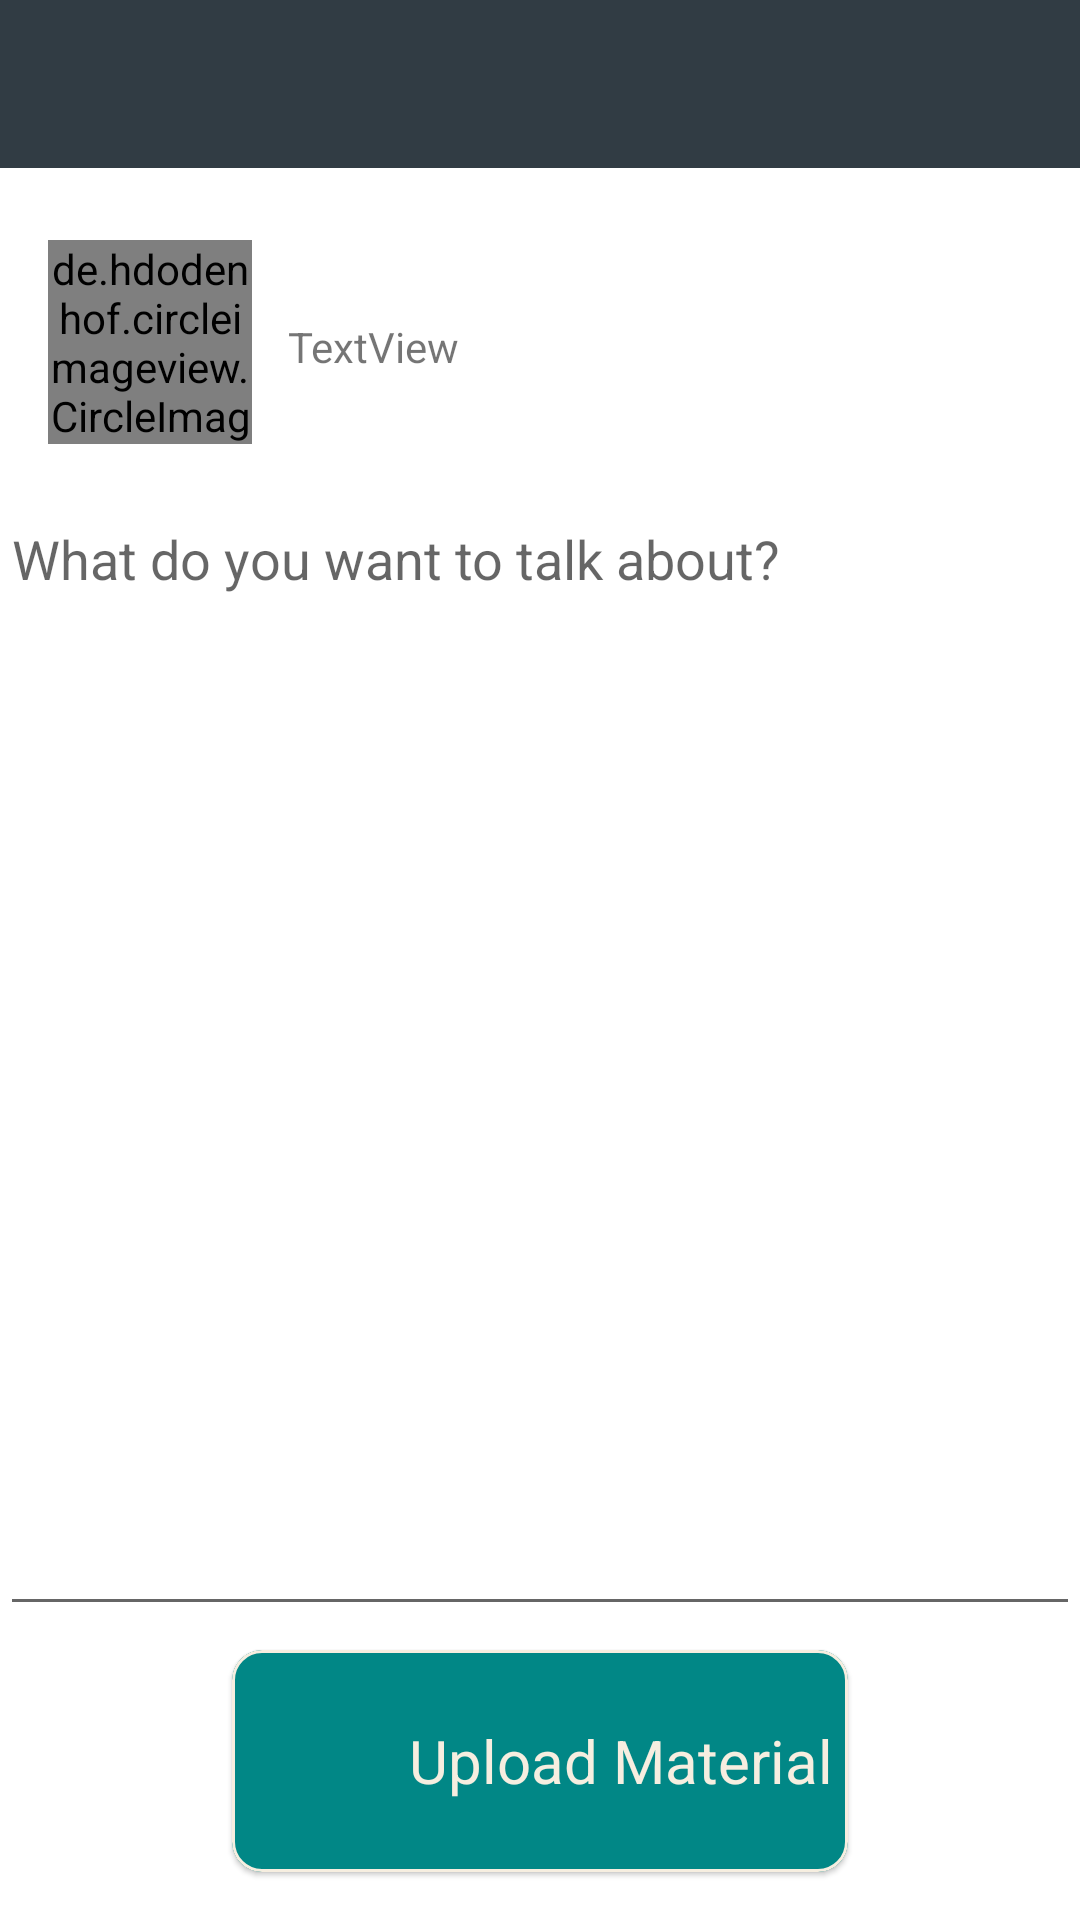

The Android layout XML behind this screen, and the referenced resources:
<!-- AndroidManifest.xml: application theme Theme.Reater -->
<!-- res/layout/fragment_add_announcement.xml -->
<?xml version="1.0" encoding="utf-8"?>
<androidx.constraintlayout.widget.ConstraintLayout xmlns:android="http://schemas.android.com/apk/res/android"
    xmlns:app="http://schemas.android.com/apk/res-auto"
    xmlns:tools="http://schemas.android.com/tools"
    android:layout_width="match_parent"
    android:layout_height="match_parent"
    tools:context=".teacherapp.fragments.TeacherAnnouncement.TeacherAnnouncementsFragment">

    <androidx.appcompat.widget.Toolbar
        android:id="@+id/toolbar4"
        android:layout_width="match_parent"
        android:layout_height="wrap_content"
        android:background="?attr/colorPrimary"
        android:minHeight="?attr/actionBarSize"
        android:theme="?attr/actionBarTheme"
        app:layout_constraintEnd_toEndOf="parent"
        app:layout_constraintStart_toStartOf="parent"
        app:layout_constraintTop_toTopOf="parent" />

    <de.hdodenhof.circleimageview.CircleImageView
        android:id="@+id/ta_author_dp"
        android:layout_width="68dp"
        android:layout_height="68dp"
        android:layout_marginStart="16dp"
        android:layout_marginTop="24dp"
        android:src="@drawable/house"
        app:layout_constraintStart_toStartOf="@+id/toolbar4"
        app:layout_constraintTop_toBottomOf="@+id/toolbar4" />

    <TextView
        android:id="@+id/ta_author_value"
        android:layout_width="wrap_content"
        android:layout_height="wrap_content"
        android:layout_marginStart="12dp"
        android:text="TextView"
        app:layout_constraintBottom_toBottomOf="@+id/ta_author_dp"
        app:layout_constraintStart_toEndOf="@+id/ta_author_dp"
        app:layout_constraintTop_toTopOf="@+id/ta_author_dp"
        app:layout_constraintVertical_bias="0.53" />

    <EditText
        android:id="@+id/teacher_announcement_text"
        style="@style/Widget.AppCompat.EditText"
        android:layout_width="0dp"
        android:layout_height="0dp"
        android:layout_marginTop="16dp"
        android:layout_marginBottom="8dp"
        android:ems="10"
        android:gravity="start|top"
        android:hint="What do you want to talk about?"
        android:inputType="textMultiLine"
        android:lines="9"
        android:maxLines="9"
        app:layout_constraintBottom_toTopOf="@+id/teacher_announcement_finalsubmit"
        app:layout_constraintEnd_toEndOf="parent"
        app:layout_constraintStart_toStartOf="parent"
        app:layout_constraintTop_toBottomOf="@+id/ta_author_dp" />
    <com.google.android.material.card.MaterialCardView
        android:id="@+id/teacher_announcement_finalsubmit"
        android:layout_width="wrap_content"
        android:layout_height="wrap_content"
        android:layout_marginStart="1dp"
        android:layout_marginEnd="1dp"
        android:layout_marginBottom="16dp"
        android:padding="2dp"
        app:cardBackgroundColor="@color/teal_700"
        app:cardCornerRadius="10dp"
        app:layout_constraintBottom_toBottomOf="parent"
        app:layout_constraintEnd_toEndOf="parent"
        app:layout_constraintStart_toStartOf="parent"
        app:strokeColor="@color/Cream"
        app:strokeWidth="1dp">

        <ImageView
            android:layout_width="50dp"
            android:layout_height="62dp"
            android:layout_margin="2dp"
            android:src="@drawable/email">

        </ImageView>

        <TextView
            android:layout_width="wrap_content"
            android:layout_height="70dp"
            android:layout_marginStart="54dp"
            android:layout_marginTop="2dp"
            android:layout_marginBottom="2dp"
            android:gravity="start|center"

            android:padding="5dp"
            android:text="Upload Material"
            android:textColor="@color/Cream"
            android:textSize="20sp"
            app:fontFamily="@font/mazzardextrabold">

        </TextView>
    </com.google.android.material.card.MaterialCardView>
</androidx.constraintlayout.widget.ConstraintLayout>
<!-- resources referenced by this layout -->
<resources>
  <color name="Cream">#F6EEE0</color>
  <color name="teal_700">#FF018786</color>
  <!-- drawable house: jpg bitmap (drawable-v24, 132831 bytes) -->
  <style name="Theme.Reater" parent="Theme.MaterialComponents.DayNight.NoActionBar">
          
          <item name="colorPrimary">@color/dark</item>
          <item name="colorPrimaryVariant">@color/white</item>
          <item name="colorOnPrimary">@color/white</item>
          
          <item name="colorSecondary">@color/teal_200</item>
          <item name="colorSecondaryVariant">@color/teal_700</item>
          <item name="colorOnSecondary">@color/black</item>
          
          <item name="android:statusBarColor" tools:targetApi="l">?attr/colorPrimaryVariant</item>
          
      </style>
  <color name="dark">#313C44</color>
  <color name="white">#FFFFFFFF</color>
  <color name="teal_200">#FF03DAC5</color>
  <color name="black">#FF000000</color>
</resources>
